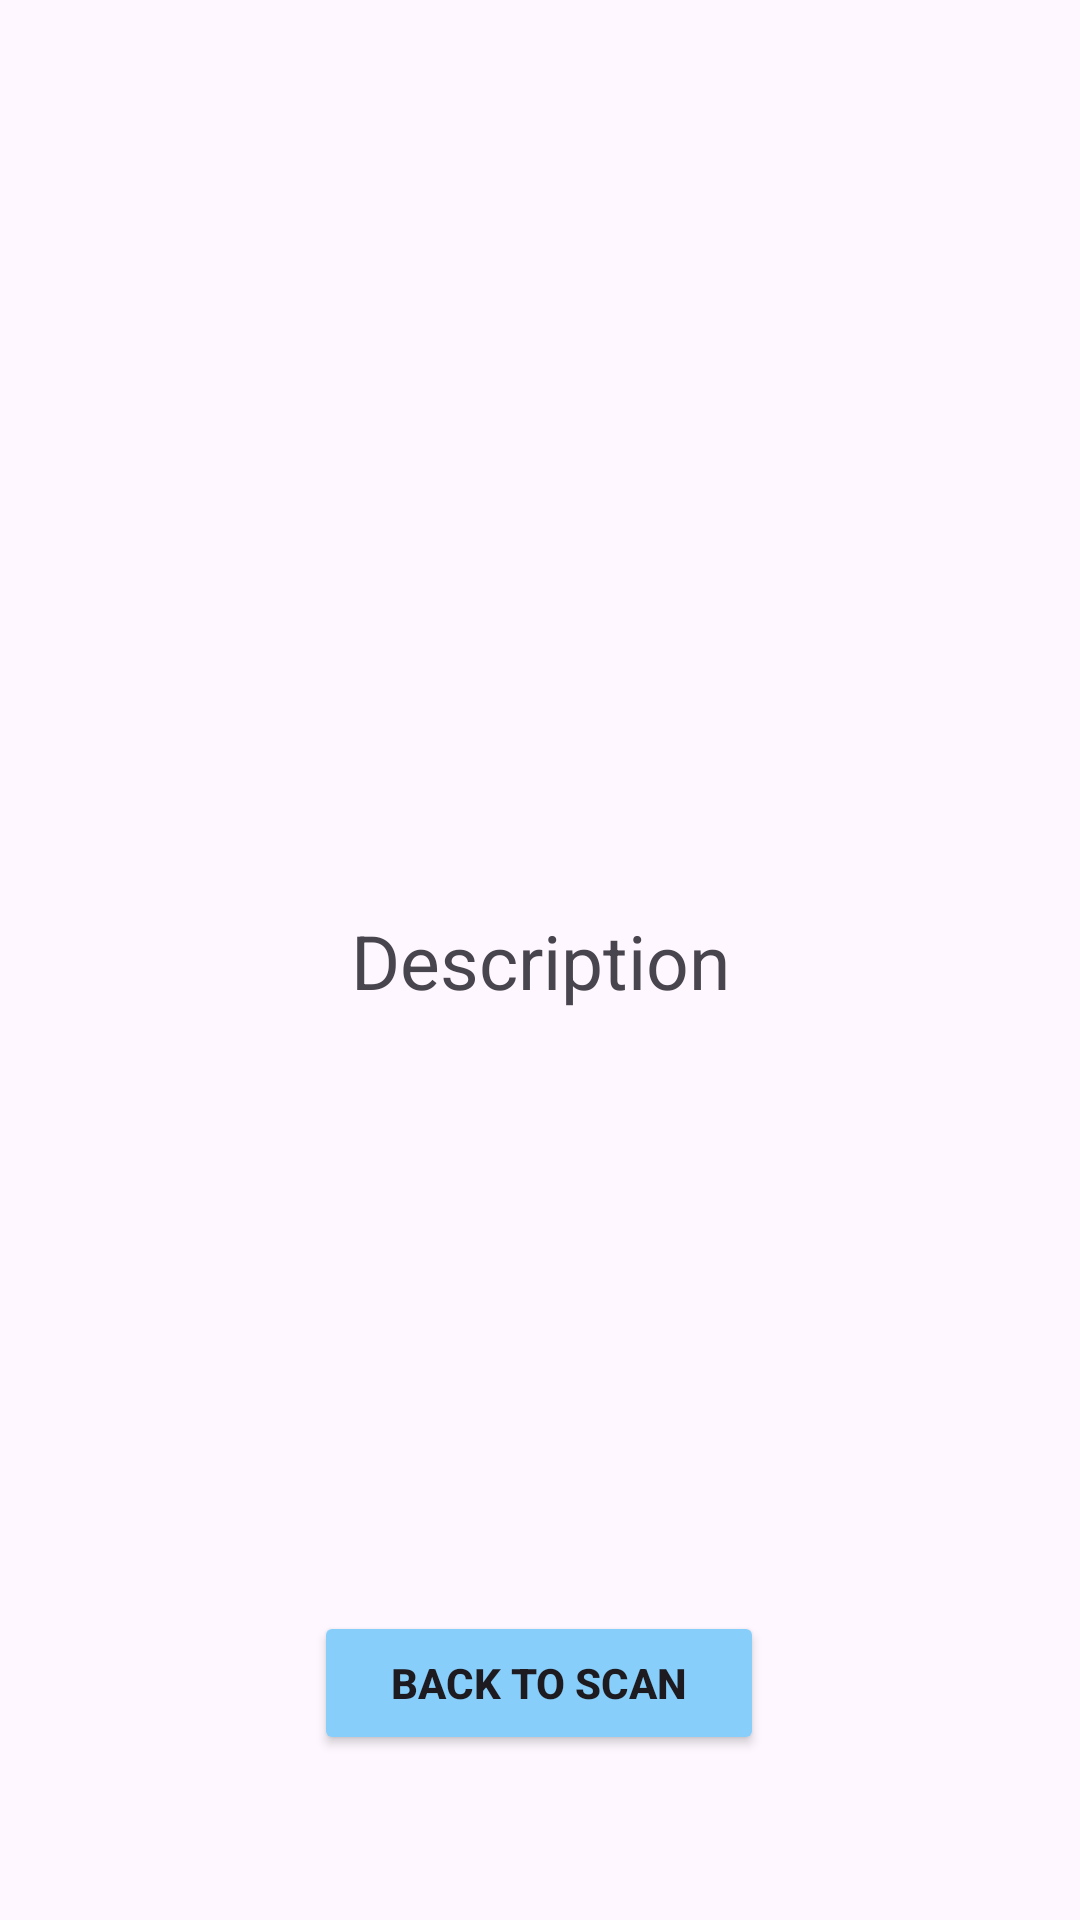

Reconstruct the res/layout file that produces this screen, plus the resources it refers to.
<!-- AndroidManifest.xml: application theme Theme.ArtSphere -->
<!-- res/layout/activity_result.xml -->
<?xml version="1.0" encoding="utf-8"?>
<androidx.constraintlayout.widget.ConstraintLayout xmlns:android="http://schemas.android.com/apk/res/android"
    xmlns:app="http://schemas.android.com/apk/res-auto"
    xmlns:tools="http://schemas.android.com/tools"
    android:layout_width="match_parent"
    android:layout_height="match_parent"
    tools:context=".activity.ResultActivity">

    <TextView
        android:id="@+id/user_description"
        android:layout_width="wrap_content"
        android:layout_height="wrap_content"
        android:text="@string/description"
        android:textSize="25sp"
        app:layout_constraintEnd_toEndOf="parent"
        app:layout_constraintStart_toStartOf="parent"
        app:layout_constraintTop_toTopOf="parent"
        app:layout_constraintBottom_toBottomOf="parent"
        app:layout_constraintVertical_bias="0.5"
        app:layout_constraintHorizontal_bias="0.5" />

    <Button
        android:id="@+id/reset_button"
        android:layout_width="150dp"
        android:layout_height="wrap_content"
        android:layout_marginTop="200dp"
        android:backgroundTint="@color/lightblue"
        android:text="@string/reset"
        android:textStyle="bold"
        app:layout_constraintEnd_toEndOf="parent"
        app:layout_constraintHorizontal_bias="0.498"
        app:layout_constraintStart_toStartOf="parent"
        app:layout_constraintTop_toBottomOf="@id/user_description" />

</androidx.constraintlayout.widget.ConstraintLayout>
<!-- resources referenced by this layout -->
<resources>
  <color name="lightblue">#87CEFA</color>
  <string name="description">Description</string>
  <string name="reset">BACK TO SCAN</string>
  <style name="Theme.ArtSphere" parent="Base.Theme.ArtSphere" />
  <style name="Base.Theme.ArtSphere" parent="Theme.Material3.DayNight.NoActionBar">
          
          
      </style>
</resources>
